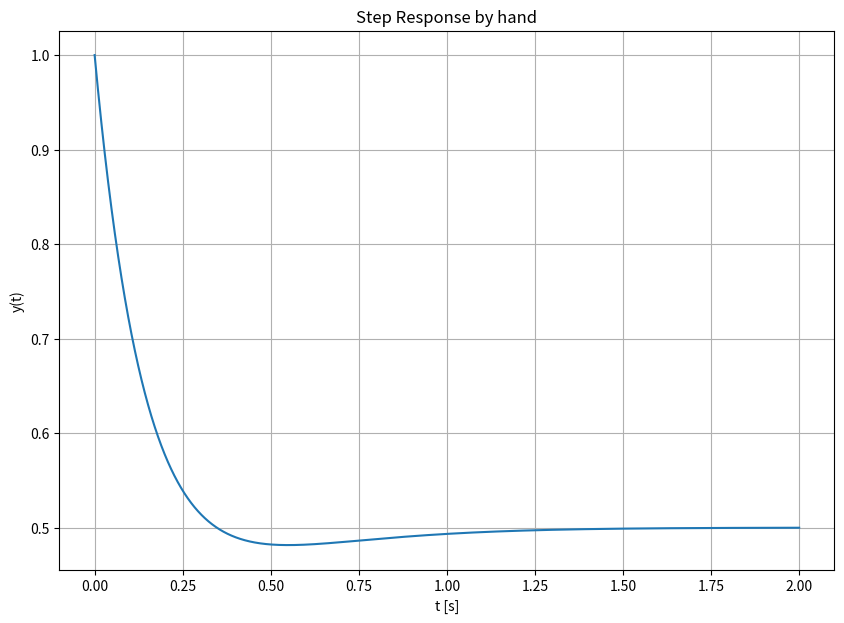
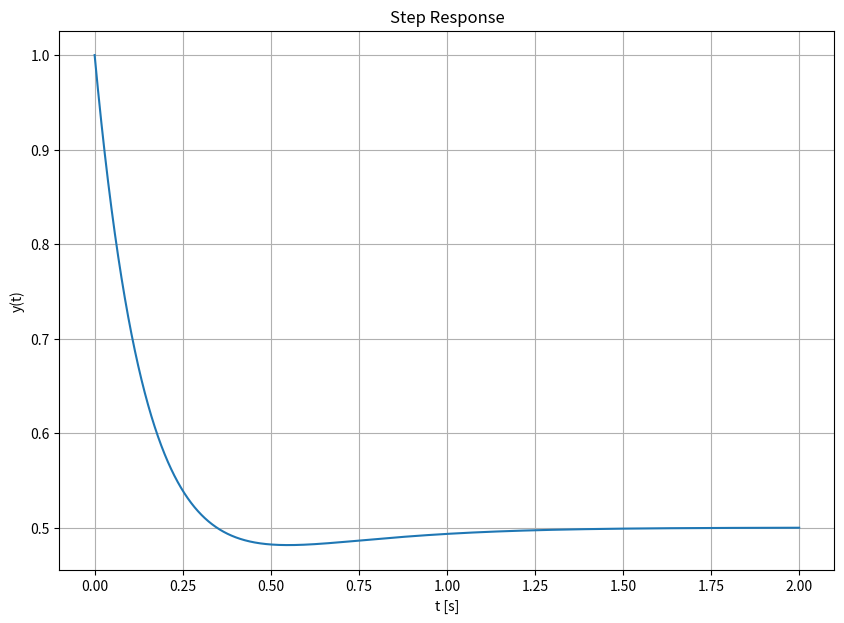
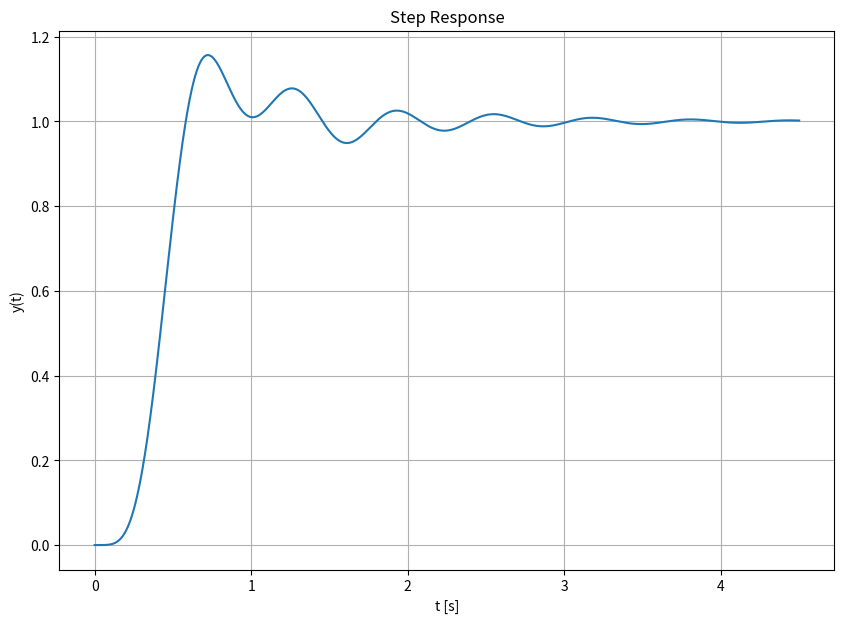
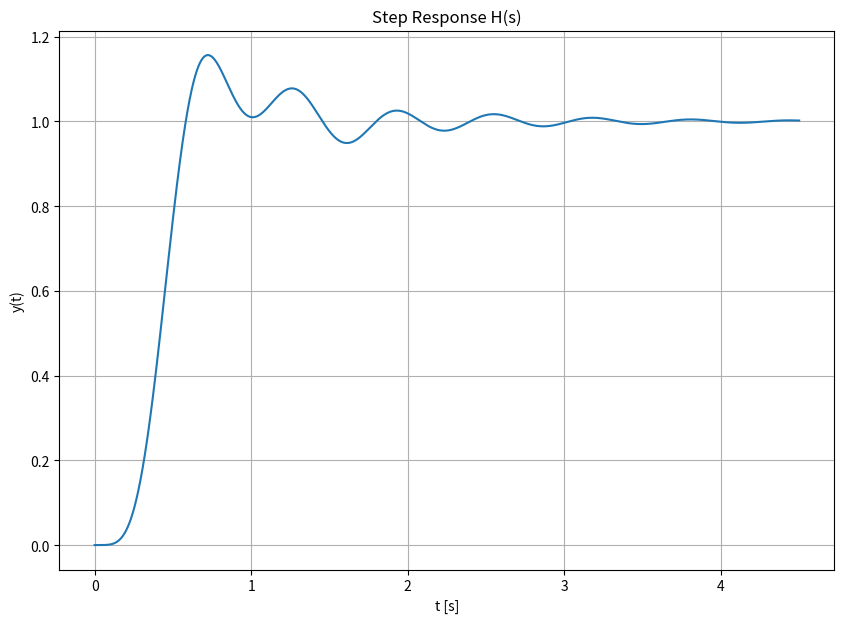

Write the Python code that produced these figures, in order.
# -*- coding: utf-8 -*-
"""
Created on Thu Oct  7 11:49:11 2021

@author: aleb9491
"""

################################################################
# Mohammad Al Ebedan                                           #
# ECE351-52                                                    #
# Lab 6                                                        #
# Oct 7, 2021                                                  #
################################################################

import numpy as np
import matplotlib.pyplot as plt 
import scipy.signal as sig

#################################################################
#                           Part 1                              #
#################################################################


#%% part 1 task 1 

def u(t): 
    y = np.zeros(t.shape)
    for i in range(len(t)):
        if t[i] >= 0:
            y[i] = 1
        else:
            y[i]= 0
    return y        
   
steps = 1e-5
t = np.arange(0, 2 + steps, steps)

def h(t):
    h = (1/2 - (1/2)*np.exp(-4*t)+np.exp(-6*t))*u(t)
    return h
plt.figure(figsize=(10,7))
plt.subplot(1, 1, 1)
plt.plot(t,h(t))
plt.grid()
plt.ylabel ('y(t)')
plt.xlabel('t [s]')
plt.title ('Step Response by hand')

#%% part 1 task 2 

num = [1 , 6 , 12] 
den = [1 , 10 , 24]

tout , yout = sig.step(( num , den ) , T = t )

plt.figure(figsize=(10,7))
plt.subplot(1, 1, 1)
plt.plot(tout, yout)
plt.grid()
plt.ylabel ('y(t)')
plt.xlabel('t [s]')
plt.title ('Step Response')


#%% part 1 task 3 

num = [0, 1 , 6 , 12] 
den = [1 , 10 , 24, 0]
    
R, P, K = sig.residue(num, den)   
      
print("Residues:\n", R)

print("Poles:\n", P)

print("Gain:\n", K)


#################################################################
#                           Part 2                              #
#################################################################
#%% part 2 task 1

num = [25250] 
den = [1 , 18 , 218, 2036, 9085, 25250, 0]
    
R1, P1, K1 = sig.residue(num, den)   
      
print("Residues:\n", R1)

print("Poles:\n", P1)

print("Gain:\n", K1)

#%% part 2 task 2

def cosine_method(R1,P1,t):
    y = 0 
    for i in range(len(R1)):
        kmag = np.abs(R1[i])
        kang = np.angle(R1[i])
        alpha = np.real(P1[i])
        omega = np.imag(P1[i])
        y = y + kmag*np.exp(alpha*t)*np.cos(omega*t + kang)*u(t) 
    return y
   
t =np.arange(0, 4.5 + steps, steps)
plt.figure(figsize=(10,7))
plt.subplot(1,1,1)
plt.plot(t,cosine_method(R1,P1,t))
plt.grid()
plt.ylabel ('y(t)')
plt.xlabel('t [s]')
plt.title ('Step Response')
plt.show()

#%% part 2 task 3

num = [25250] 
den = [1 , 18 , 218, 2036, 9085, 25250]

tout , yout = sig.step((num , den) , T = t)

plt.figure(figsize=(10,7))
plt.subplot(1, 1, 1)
plt.plot(tout, yout)
plt.grid()
plt.ylabel ('y(t)')
plt.xlabel('t [s]')
plt.title ('Step Response H(s)')
plt.show()